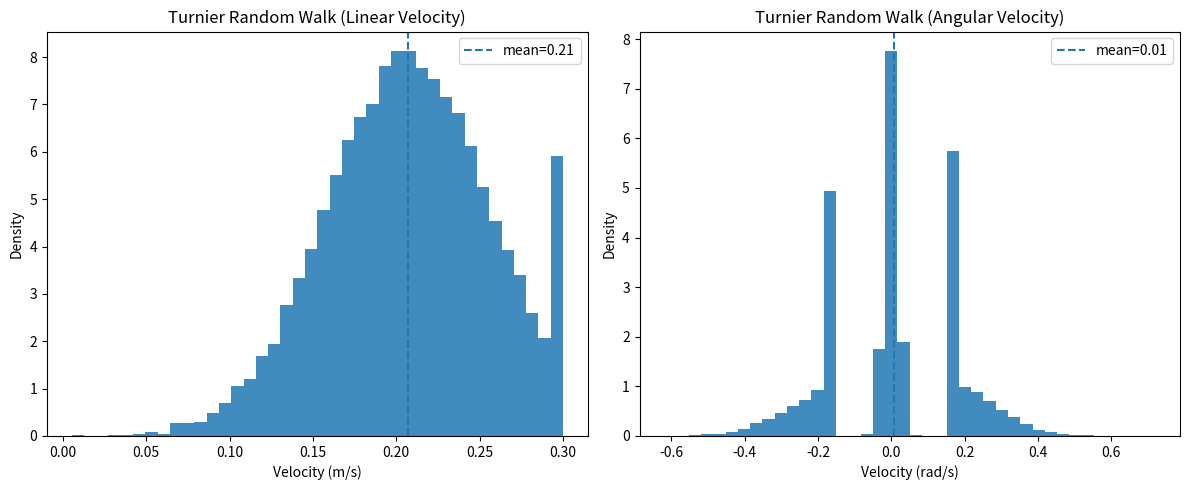

Write the Python code that produced this figure.

#!/usr/bin/env python3
import numpy as np
import matplotlib.pyplot as plt

# ---------------- Turnier profile (no pivot) ----------------
V_MAX          = 0.30      # m/s hard cap
W_MAX          = 1.40      # rad/s hard cap
DT             = 0.05      # 20 Hz

NO_PIVOT_V     = 0.05      # if v < this, w = 0 (no in-place spin)
MIN_V_TURN     = 0.10      # guarantee some forward motion in arcs
MIN_W_ARC      = 0.18      # minimum |w| during arcs (if v >= NO_PIVOT_V)

A_LAT_MAX      = 1.10      # m/s^2 lateral accel cap

# Baseline forward velocity
V_BASE_MU      = 0.22
V_BASE_SIG     = 0.05
LIN_SMOOTH     = 0.25
LIN_NOISE      = 0.03

# Arc episode controls
ARC_START_PROB = 0.35
ARC_LEN_MIN    = int(1.2 / DT)    # 1.2 s
ARC_LEN_MAX    = int(3.0 / DT)    # 3.0 s
K_PEAK_MU      = 1.35             # mean peak curvature (1/m)
K_PEAK_SIG     = 0.50
K_PEAK_MIN     = 0.40
K_PEAK_MAX     = 3.00
ARC_INTERNAL_NOISE = 0.05
ALTERNATE_WEIGHT   = 0.65

# Cooldown between arcs
COOLDOWN_MIN   = int(0.8 / DT)    # 0.8 s
COOLDOWN_MAX   = int(1.6 / DT)    # 1.6 s

# Non-arc mild wandering curvature
NONARC_K_SIG   = 0.12


# ---------- helpers (no SciPy) ----------

def tnorm(a, b, mu, sigma):
    """Cheap truncated normal: clip a normal sample into [a, b]."""
    x = np.random.normal(mu, sigma)
    return float(np.clip(x, a, b))


def arc_envelope(t_idx, t_total):
    """Sine envelope so curvature ramps up and down smoothly."""
    if t_total <= 1:
        return 1.0
    p = t_idx / float(t_total - 1)
    return float(np.sin(np.pi * p))


# ---------- simulator version of the node ----------

class TurnierRandomWalkSim:
    def __init__(self):
        self.prev_v = 0.0
        self.prev_w = 0.0

        self.in_arc = False
        self.arc_len = 0
        self.arc_tick = 0
        self.kappa_peak = 0.0
        self.last_dir = 0

        self.cooldown = 0

    def choose_arc_dir(self):
        """Alternate left/right with probability ALTERNATE_WEIGHT."""
        if self.last_dir == 0 or np.random.rand() > ALTERNATE_WEIGHT:
            return np.random.choice([-1, 1])
        return -self.last_dir

    def start_arc(self):
        sgn = self.choose_arc_dir()
        k_peak = tnorm(K_PEAK_MIN, K_PEAK_MAX, K_PEAK_MU, K_PEAK_SIG)
        self.kappa_peak = float(np.clip(k_peak, K_PEAK_MIN, K_PEAK_MAX)) * sgn
        self.arc_len = np.random.randint(ARC_LEN_MIN, ARC_LEN_MAX + 1)
        self.arc_tick = 0
        self.in_arc = True

    def end_arc(self):
        self.in_arc = False
        self.last_dir = -1 if self.kappa_peak < 0 else 1
        self.kappa_peak = 0.0
        self.arc_len = 0
        self.arc_tick = 0
        self.cooldown = np.random.randint(COOLDOWN_MIN, COOLDOWN_MAX + 1)

    def step(self):
        """Advance one 50 ms step and return (v_cmd, w_cmd)."""
        # --- arc timing & state machine ---
        if self.cooldown > 0:
            self.cooldown -= 1

        if self.in_arc:
            self.arc_tick += 1
            if self.arc_tick >= self.arc_len:
                self.end_arc()
        else:
            if self.cooldown == 0 and np.random.rand() < ARC_START_PROB:
                self.start_arc()

        # --- curvature & base velocity ---
        if self.in_arc:
            k_env = arc_envelope(self.arc_tick, self.arc_len)
            k_target = self.kappa_peak * k_env + np.random.normal(0.0, ARC_INTERNAL_NOISE)
            v_base  = tnorm(0.0, V_MAX, V_BASE_MU * 0.90, V_BASE_SIG)
            v_base  = max(v_base, MIN_V_TURN)
        else:
            k_target = np.random.normal(0.0, NONARC_K_SIG)
            v_base  = tnorm(0.0, V_MAX, V_BASE_MU, V_BASE_SIG)

        # --- lateral acceleration bound → speed cap ---
        if abs(k_target) > 1e-6:
            v_cap_lat = np.sqrt(max(0.0, A_LAT_MAX / abs(k_target)))
        else:
            v_cap_lat = V_MAX

        v_target = min(v_base, v_cap_lat, V_MAX)
        if self.in_arc:
            v_target = max(v_target, MIN_V_TURN)

        # --- curvature → angular velocity, then smoothing ---
        w_target = float(np.clip(k_target * v_target, -W_MAX, W_MAX))

        self.prev_v += LIN_SMOOTH * (v_target - self.prev_v)
        self.prev_v += np.random.normal(0.0, LIN_NOISE)

        # slightly slower blend than the other policy, like your node
        self.prev_w += 0.60 * (w_target - self.prev_w)

        # --- no-pivot rule + min |ω| in arcs ---
        v_cmd = float(np.clip(self.prev_v, 0.0, V_MAX))
        if v_cmd < NO_PIVOT_V:
            w_cmd = 0.0
        else:
            w_cmd = float(np.clip(self.prev_w, -W_MAX, W_MAX))
            if self.in_arc and abs(w_cmd) < MIN_W_ARC:
                # if sign is still zero, use kappa_peak
                base_sign = w_cmd if w_cmd != 0.0 else self.kappa_peak
                w_cmd = np.sign(base_sign) * MIN_W_ARC

        return v_cmd, w_cmd


# ---------- run simulation & plot ----------

def main():
    sim = TurnierRandomWalkSim()
    N = 20000  # 1000 seconds at 20 Hz

    vs = []
    ws = []

    for _ in range(N):
        v, w = sim.step()
        vs.append(v)
        ws.append(w)

    vs = np.array(vs)
    ws = np.array(ws)

    fig, axes = plt.subplots(1, 2, figsize=(12, 5))

    # Linear velocity histogram
    axes[0].hist(vs, bins=40, density=True, alpha=0.85)
    axes[0].axvline(vs.mean(), linestyle="--", label=f"mean={vs.mean():.2f}")
    axes[0].set_title("Turnier Random Walk (Linear Velocity)")
    axes[0].set_xlabel("Velocity (m/s)")
    axes[0].set_ylabel("Density")
    axes[0].legend()

    # Angular velocity histogram
    axes[1].hist(ws, bins=40, density=True, alpha=0.85)
    axes[1].axvline(ws.mean(), linestyle="--", label=f"mean={ws.mean():.2f}")
    axes[1].set_title("Turnier Random Walk (Angular Velocity)")
    axes[1].set_xlabel("Velocity (rad/s)")
    axes[1].set_ylabel("Density")
    axes[1].legend()

    plt.tight_layout()
    plt.savefig("random_walk_policy_2.png")
    plt.show()


if __name__ == "__main__":
    main()
